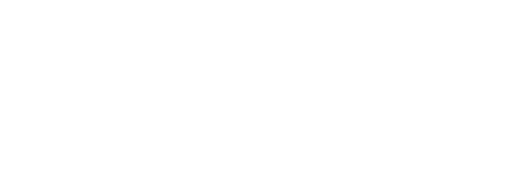
t = 0.00 s
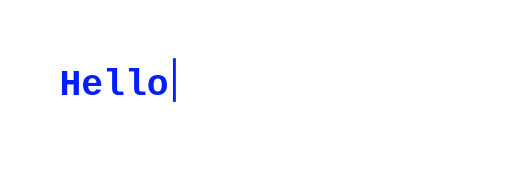
t = 1.77 s
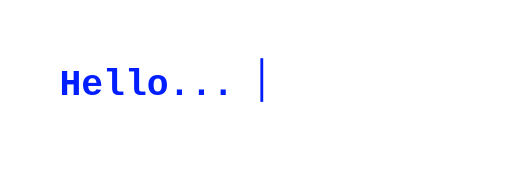
t = 3.43 s
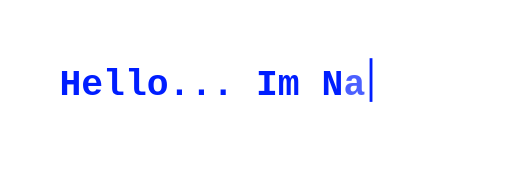
t = 5.11 s
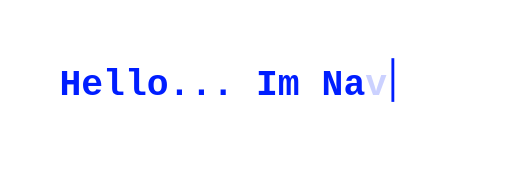
t = 5.49 s
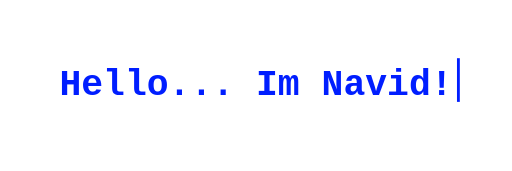
t = 8.56 s

The animated SVG that drew these frames (rendered in a browser with its animation timeline set to each time). Animation: 22 SMIL elements (animate=22); one cycle of 8.56 s, repeats indefinitely.

<svg width="450" height="150" viewBox="0 0 450 150" xmlns="http://www.w3.org/2000/svg">
  <rect x="0.5" y="0.5" width="449" height="149" fill="#000000" fill-opacity="0" stroke="none" stroke-width="1" rx="4"/>
  <defs>
    
    <clipPath id="master-clip"><rect x="0" y="0" width="450" height="150"/></clipPath>
    <style type="text/css"><![CDATA[
.text-common { 
        dominant-baseline: middle; 
        text-rendering: optimizeLegibility;
        shape-rendering: geometricPrecision;
      }
    ]]></style>
  </defs>
  <g clip-path="url(#master-clip)">
    <text class="text-common" y="75" xml:space="preserve" style="font-family:'Courier Prime',monospace;font-size:32px;font-weight:600;fill:#001eff;letter-spacing:0.1em;"><tspan x="52.2" opacity="0">H<animate attributeName="opacity" from="0" to="1" dur="0.01s" begin="0s" fill="freeze"/></tspan><tspan x="71.4" opacity="0">e<animate attributeName="opacity" from="0" to="1" dur="0.01s" begin="0.392s" fill="freeze"/></tspan><tspan x="90.6" opacity="0">l<animate attributeName="opacity" from="0" to="1" dur="0.01s" begin="0.784s" fill="freeze"/></tspan><tspan x="109.8" opacity="0">l<animate attributeName="opacity" from="0" to="1" dur="0.01s" begin="1.176s" fill="freeze"/></tspan><tspan x="129" opacity="0">o<animate attributeName="opacity" from="0" to="1" dur="0.01s" begin="1.569s" fill="freeze"/></tspan><tspan x="148.2" opacity="0">.<animate attributeName="opacity" from="0" to="1" dur="0.01s" begin="1.961s" fill="freeze"/></tspan><tspan x="167.4" opacity="0">.<animate attributeName="opacity" from="0" to="1" dur="0.01s" begin="2.353s" fill="freeze"/></tspan><tspan x="186.6" opacity="0">.<animate attributeName="opacity" from="0" to="1" dur="0.01s" begin="2.745s" fill="freeze"/></tspan><tspan x="205.8" opacity="0"> <animate attributeName="opacity" from="0" to="1" dur="0.01s" begin="3.137s" fill="freeze"/></tspan><tspan x="225" opacity="0">I<animate attributeName="opacity" from="0" to="1" dur="0.01s" begin="3.529s" fill="freeze"/></tspan><tspan x="244.2" opacity="0">m<animate attributeName="opacity" from="0" to="1" dur="0.01s" begin="3.922s" fill="freeze"/></tspan><tspan x="263.4" opacity="0"> <animate attributeName="opacity" from="0" to="1" dur="0.01s" begin="4.314s" fill="freeze"/></tspan><tspan x="282.6" opacity="0">N<animate attributeName="opacity" from="0" to="1" dur="0.01s" begin="4.706s" fill="freeze"/></tspan><tspan x="301.8" opacity="0">a<animate attributeName="opacity" from="0" to="1" dur="0.01s" begin="5.098s" fill="freeze"/></tspan><tspan x="321" opacity="0">v<animate attributeName="opacity" from="0" to="1" dur="0.01s" begin="5.49s" fill="freeze"/></tspan><tspan x="340.2" opacity="0">i<animate attributeName="opacity" from="0" to="1" dur="0.01s" begin="5.882s" fill="freeze"/></tspan><tspan x="359.4" opacity="0">d<animate attributeName="opacity" from="0" to="1" dur="0.01s" begin="6.275s" fill="freeze"/></tspan><tspan x="378.6" opacity="0">!<animate attributeName="opacity" from="0" to="1" dur="0.01s" begin="6.667s" fill="freeze"/></tspan></text>
    <rect y="-24" width="2.5" height="38.4" fill="#001eff" visibility="hidden"><animate attributeName="x" values="75.24;94.44;113.64;132.84;152.04;171.24;190.44;209.64;228.84;248.04;267.24;286.44;305.64;324.84;344.04;363.24;382.44;401.64" dur="7.059s" calcMode="discrete" begin="0s" fill="freeze"/><animate attributeName="y" values="51;51;51;51;51;51;51;51;51;51;51;51;51;51;51;51;51;51" dur="7.059s" calcMode="discrete" begin="0s" fill="freeze"/><animate attributeName="visibility" from="hidden" to="visible" dur="0.01s" begin="0s" fill="freeze"/><animate attributeName="opacity" values="1;0;1" dur="1.4s" begin="7.159s" repeatCount="indefinite"/></rect>
  </g>
</svg>
